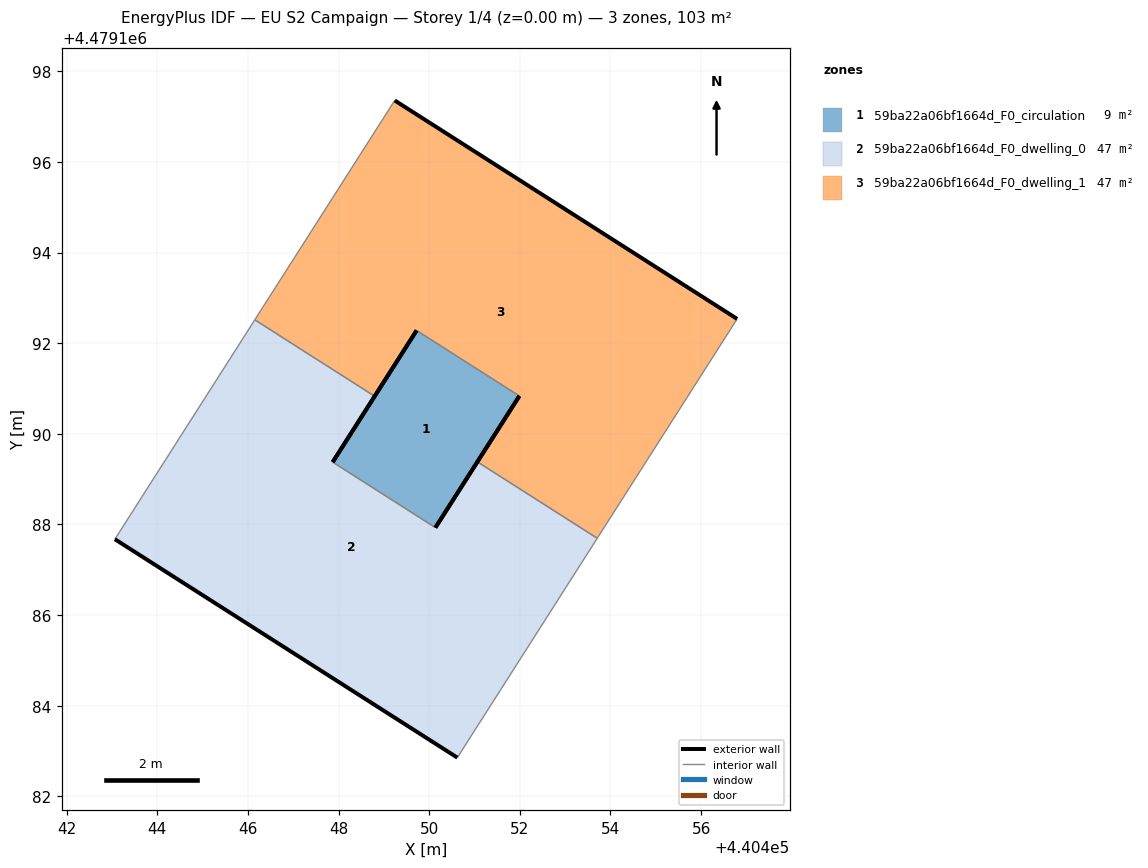
=== STOREY PLAN SPEC (per zone: floor XY polygon, exterior-wall plan segments, windows/doors) ===
zone 1: 59ba22a06bf1664d_F0_circulation  (9.3 m²)
  floor: (440450.14, 4479187.93) (440451.99, 4479190.83) (440449.72, 4479192.28) (440447.87, 4479189.38)
  exterior wall: (440447.87, 4479189.38) – (440449.72, 4479192.28)  [3.4 m]
  exterior wall: (440451.99, 4479190.83) – (440450.14, 4479187.93)  [3.4 m]
  interior walls: 2
zone 2: 59ba22a06bf1664d_F0_dwelling_0  (46.8 m²)
  floor: (440450.62, 4479182.85) (440453.71, 4479187.69) (440451.06, 4479189.38) (440450.14, 4479187.93) (440447.87, 4479189.38) (440448.80, 4479190.83) (440446.15, 4479192.51) (440443.06, 4479187.67)
  exterior wall: (440448.80, 4479190.83) – (440447.87, 4479189.38)  [1.7 m]
  exterior wall: (440450.14, 4479187.93) – (440451.06, 4479189.38)  [1.7 m]
  exterior wall: (440450.62, 4479182.85) – (440443.06, 4479187.67)  [9.0 m]
  interior walls: 5
zone 3: 59ba22a06bf1664d_F0_dwelling_1  (46.8 m²)
  floor: (440453.71, 4479187.69) (440456.80, 4479192.54) (440449.24, 4479197.36) (440446.15, 4479192.51) (440448.80, 4479190.83) (440449.72, 4479192.28) (440451.99, 4479190.83) (440451.06, 4479189.38)
  exterior wall: (440451.06, 4479189.38) – (440451.99, 4479190.83)  [1.7 m]
  exterior wall: (440449.72, 4479192.28) – (440448.80, 4479190.83)  [1.7 m]
  exterior wall: (440449.24, 4479197.36) – (440456.80, 4479192.54)  [9.0 m]
  interior walls: 5

=== DERIVED (storey summary) ===
Building: EU S2 Campaign
Storey: 1 of 4  (floor level z = 0.00 m)
Storey gross floor area: 102.9 m²
Zones on this storey: 3
  - 59ba22a06bf1664d_F0_circulation: floor 9.3 m²; exterior wall 6.9 m (20.7 m²); WWR 0.0%
  - 59ba22a06bf1664d_F0_dwelling_0: floor 46.8 m²; exterior wall 12.4 m (37.2 m²); WWR 0.0%
  - 59ba22a06bf1664d_F0_dwelling_1: floor 46.8 m²; exterior wall 12.4 m (37.2 m²); WWR 0.0%
Zone adjacency (shared interzone walls):
  - 59ba22a06bf1664d_F0_circulation ↔ 59ba22a06bf1664d_F0_dwelling_0
  - 59ba22a06bf1664d_F0_circulation ↔ 59ba22a06bf1664d_F0_dwelling_1
  - 59ba22a06bf1664d_F0_dwelling_0 ↔ 59ba22a06bf1664d_F0_dwelling_1